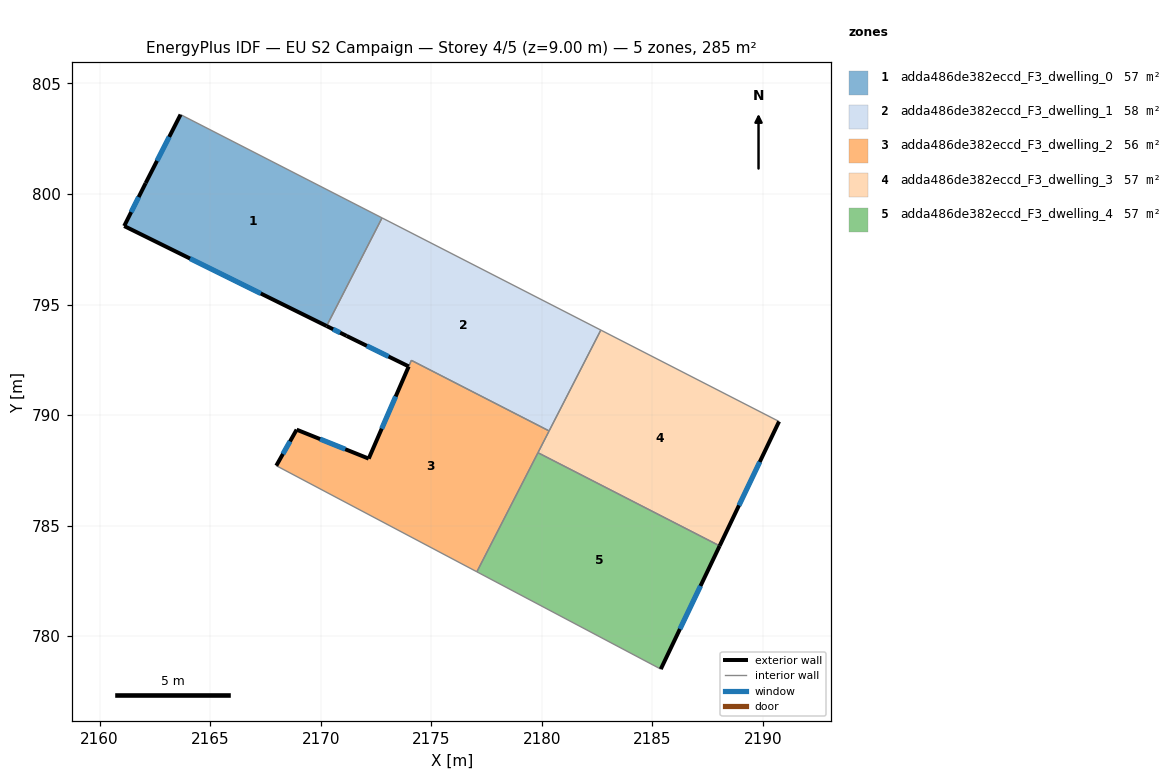
=== STOREY PLAN SPEC (per zone: floor XY polygon, exterior-wall plan segments, windows/doors) ===
zone 1: adda486de382eccd_F3_dwelling_0  (57.0 m²)
  floor: (2172.78, 798.92) (2170.27, 794.03) (2161.11, 798.55) (2162.08, 800.49) (2163.66, 803.59)
  exterior wall: (2161.11, 798.55) – (2170.27, 794.03)  [10.2 m]
    window: (2164.09, 797.08) – (2167.29, 795.50)  [3.7 m²]
  exterior wall: (2162.08, 800.49) – (2161.11, 798.55)  [2.2 m]
    window: (2161.77, 799.86) – (2161.43, 799.18)  [0.8 m²]
  exterior wall: (2163.66, 803.59) – (2162.08, 800.49)  [3.5 m]
    window: (2163.15, 802.58) – (2162.60, 801.50)  [1.3 m²]
  interior walls: 2
zone 2: adda486de382eccd_F3_dwelling_1  (58.4 m²)
  floor: (2182.67, 793.84) (2180.33, 789.28) (2174.10, 792.48) (2173.98, 792.20) (2171.17, 793.58) (2170.27, 794.03) (2172.78, 798.92)
  exterior wall: (2171.17, 793.58) – (2173.98, 792.20)  [3.1 m]
    window: (2172.09, 793.13) – (2173.07, 792.65)  [1.1 m²]
  exterior wall: (2170.27, 794.03) – (2171.17, 793.58)  [1.0 m]
    window: (2170.56, 793.88) – (2170.88, 793.73)  [0.4 m²]
  interior walls: 5
zone 3: adda486de382eccd_F3_dwelling_2  (55.6 m²)
  floor: (2180.33, 789.28) (2177.06, 782.91) (2167.99, 787.71) (2168.91, 789.34) (2172.17, 788.03) (2174.10, 792.48)
  exterior wall: (2172.17, 788.03) – (2168.91, 789.34)  [3.5 m]
    window: (2171.11, 788.46) – (2169.97, 788.91)  [1.3 m²]
  exterior wall: (2173.98, 792.20) – (2172.17, 788.03)  [4.5 m]
    window: (2173.39, 790.84) – (2172.76, 789.39)  [1.7 m²]
  exterior wall: (2168.91, 789.34) – (2167.99, 787.71)  [1.9 m]
    window: (2168.61, 788.81) – (2168.29, 788.24)  [0.7 m²]
  interior walls: 5
zone 4: adda486de382eccd_F3_dwelling_3  (57.0 m²)
  floor: (2190.73, 789.71) (2188.05, 784.08) (2179.83, 788.30) (2182.67, 793.84)
  exterior wall: (2188.05, 784.08) – (2190.73, 789.71)  [6.2 m]
    window: (2188.92, 785.91) – (2189.86, 787.88)  [2.3 m²]
  interior walls: 4
zone 5: adda486de382eccd_F3_dwelling_4  (57.0 m²)
  floor: (2188.05, 784.08) (2185.38, 778.51) (2177.06, 782.91) (2179.83, 788.30)
  exterior wall: (2185.38, 778.51) – (2188.05, 784.08)  [6.2 m]
    window: (2186.25, 780.32) – (2187.18, 782.27)  [2.3 m²]
  interior walls: 3

=== DERIVED (storey summary) ===
Building: EU S2 Campaign
Storey: 4 of 5  (floor level z = 9.00 m)
Storey gross floor area: 285.0 m²
Zones on this storey: 5
  - adda486de382eccd_F3_dwelling_0: floor 57.0 m²; exterior wall 15.9 m (47.6 m²); 3 window(s) 5.8 m²; WWR 12.2%
  - adda486de382eccd_F3_dwelling_1: floor 58.4 m²; exterior wall 4.1 m (12.4 m²); 2 window(s) 1.5 m²; WWR 12.2%
  - adda486de382eccd_F3_dwelling_2: floor 55.6 m²; exterior wall 9.9 m (29.8 m²); 3 window(s) 3.6 m²; WWR 12.2%
  - adda486de382eccd_F3_dwelling_3: floor 57.0 m²; exterior wall 6.2 m (18.7 m²); 1 window(s) 2.3 m²; WWR 12.2%
  - adda486de382eccd_F3_dwelling_4: floor 57.0 m²; exterior wall 6.2 m (18.5 m²); 1 window(s) 2.3 m²; WWR 12.2%
Zone adjacency (shared interzone walls):
  - adda486de382eccd_F3_dwelling_0 ↔ adda486de382eccd_F3_dwelling_1
  - adda486de382eccd_F3_dwelling_1 ↔ adda486de382eccd_F3_dwelling_2
  - adda486de382eccd_F3_dwelling_1 ↔ adda486de382eccd_F3_dwelling_3
  - adda486de382eccd_F3_dwelling_2 ↔ adda486de382eccd_F3_dwelling_3
  - adda486de382eccd_F3_dwelling_2 ↔ adda486de382eccd_F3_dwelling_4
  - adda486de382eccd_F3_dwelling_3 ↔ adda486de382eccd_F3_dwelling_4